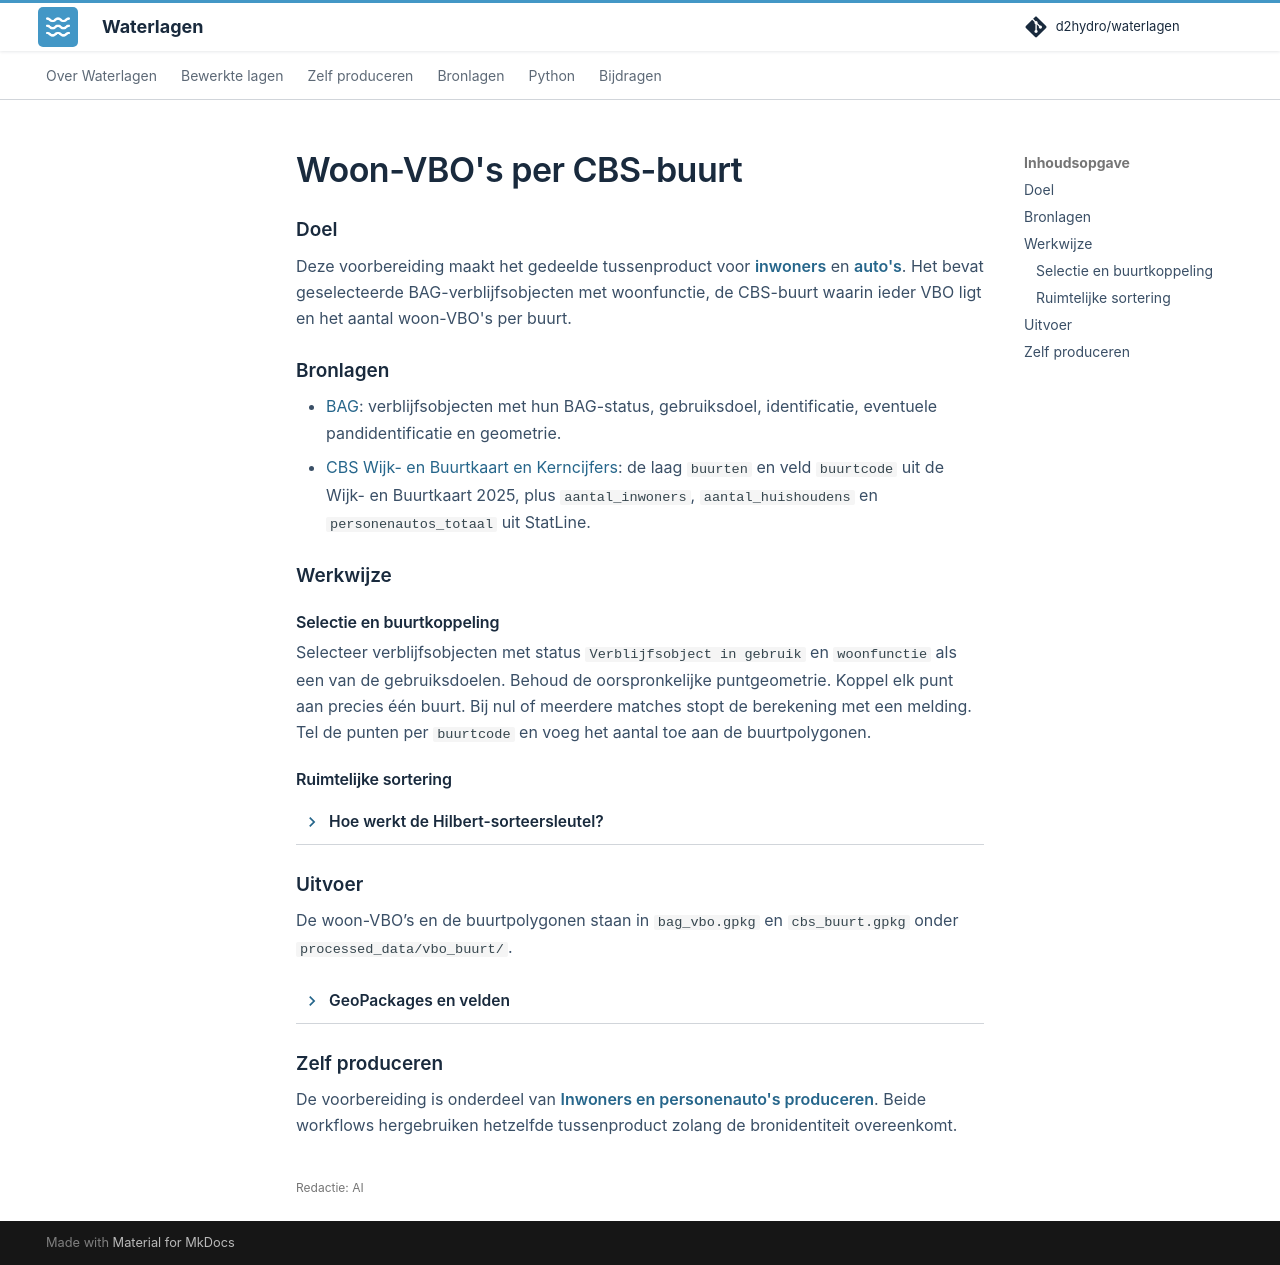

repository: d2hydro/waterlagen · page: bewerkte-lagen/vbo-buurt/index.html · generator: mkdocs

---
editorial_status: ai
---

# Woon-VBO's per CBS-buurt

## Doel

Deze voorbereiding maakt het gedeelde tussenproduct voor [inwoners](inwoners.md)
en [auto's](autos.md). Het bevat geselecteerde BAG-verblijfsobjecten met
woonfunctie, de CBS-buurt waarin ieder VBO ligt en het aantal woon-VBO's per buurt.

## Bronlagen

- [BAG](../bronlagen/bag.md): verblijfsobjecten met hun BAG-status,
  gebruiksdoel, identificatie, eventuele pandidentificatie en geometrie.
- [CBS Wijk- en Buurtkaart en Kerncijfers](../bronlagen/cbs.md): de laag
  `buurten` en veld `buurtcode` uit de Wijk- en Buurtkaart 2025, plus
  `aantal_inwoners`, `aantal_huishoudens` en `personenautos_totaal` uit
  StatLine.

## Werkwijze

### Selectie en buurtkoppeling

Selecteer verblijfsobjecten met status `Verblijfsobject in gebruik` en `woonfunctie` als een van de gebruiksdoelen. Behoud de oorspronkelijke puntgeometrie. Koppel elk punt aan precies één buurt. Bij nul of meerdere matches stopt de berekening met een melding. Tel de punten per `buurtcode` en voeg het aantal toe aan de buurtpolygonen.

### Ruimtelijke sortering

??? info "Hoe werkt de Hilbert-sorteersleutel?"

    De VBO-punten worden ruimtelijk gesorteerd op hun `_hilbert`-waarde. De berekening gebruikt in `EPSG:28992` een vaste landelijke begrenzing `(-7000, 289000, 300000, 629000)` en niveau 16 (65.536 × 65.536 cellen). Daardoor houdt een punt dezelfde sorteersleutel bij een andere gebiedsselectie of datasetversie. Zie de [toelichting op Hilbert-afstanden](https://dask-geopandas.readthedocs.io/en/stable/docs/reference/api/dask_geopandas.GeoSeries.hilbert_distance.html).

## Uitvoer

De woon-VBO’s en de buurtpolygonen staan in `bag_vbo.gpkg` en `cbs_buurt.gpkg` onder `processed_data/vbo_buurt/`.

??? info "GeoPackages en velden"

    - `bag_vbo.gpkg`, laag `bag_vbo`, met `identificatie`,
      `pand_identificatie` wanneer beschikbaar, `status`, `gebruiksdoel`,
      `buurtcode`, `_hilbert` en de oorspronkelijke VBO-geometrie;
    - `cbs_buurt.gpkg`, laag `cbs_buurt`, met de oorspronkelijke CBS-
      buurtpolygonen, `aantal_woonvbo`, `aantal_inwoners` en
      `aantal_huishoudens`, en `personenautos_totaal`.

    Deze tussenbestanden bevatten nog geen verdeelde inwoners- of personenautowaarden per VBO.

## Zelf produceren

De voorbereiding is onderdeel van [Inwoners en personenauto's produceren](../produceren/inwoners-personenautos.md).
Beide workflows hergebruiken hetzelfde tussenproduct zolang de bronidentiteit overeenkomt.
